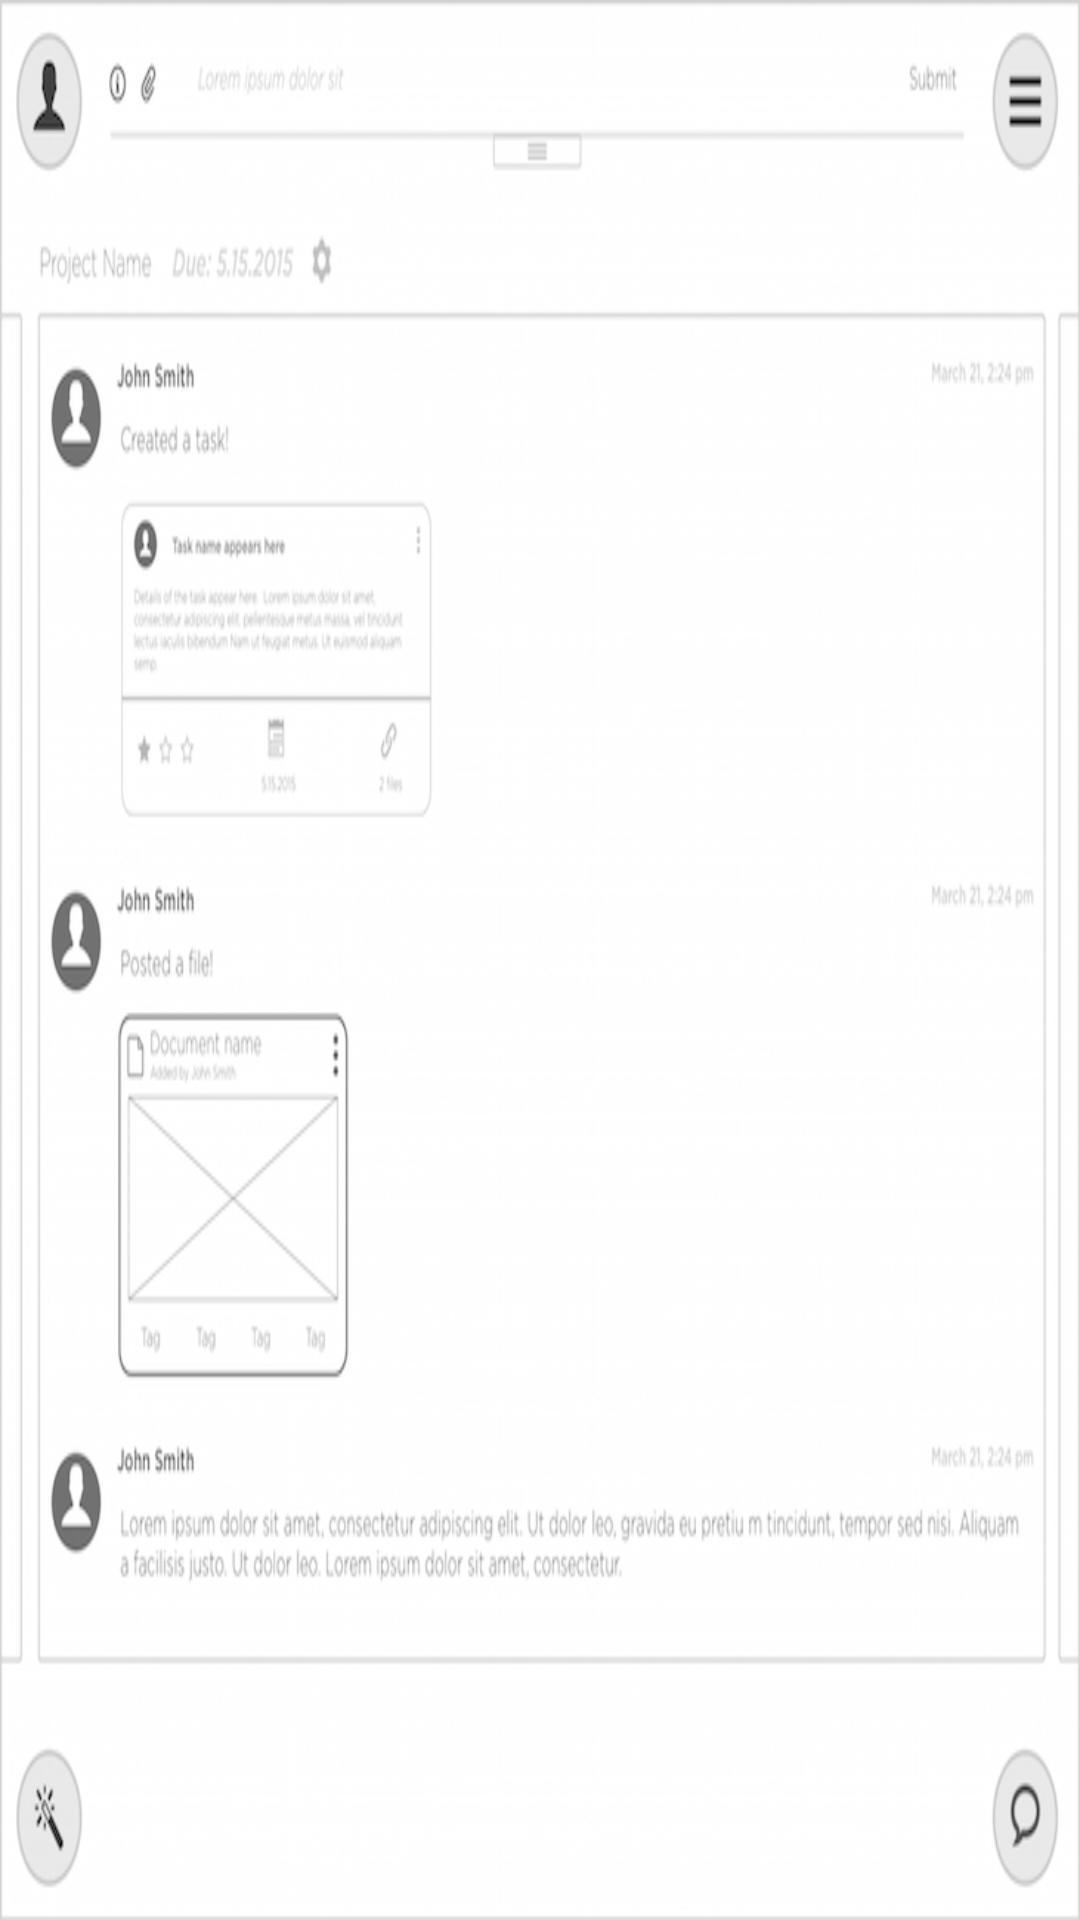

Android layout source for this screen:
<!-- AndroidManifest.xml: activity theme android:Theme.NoTitleBar -->
<!-- res/layout/activity_diary.xml -->
<LinearLayout xmlns:android="http://schemas.android.com/apk/res/android"
    xmlns:tools="http://schemas.android.com/tools"
    android:layout_width="match_parent"
    android:layout_height="match_parent"
    android:orientation="vertical"
    android:configChanges="orientation|keyboardHidden|screenSize"

    android:background="@drawable/diary"
    tools:context="com.example.android.canvsdemo.DiaryActivity">



</LinearLayout>
<!-- resources referenced by this layout -->
<resources>
  <!-- drawable diary: jpg bitmap (drawable, 134566 bytes) -->
</resources>
